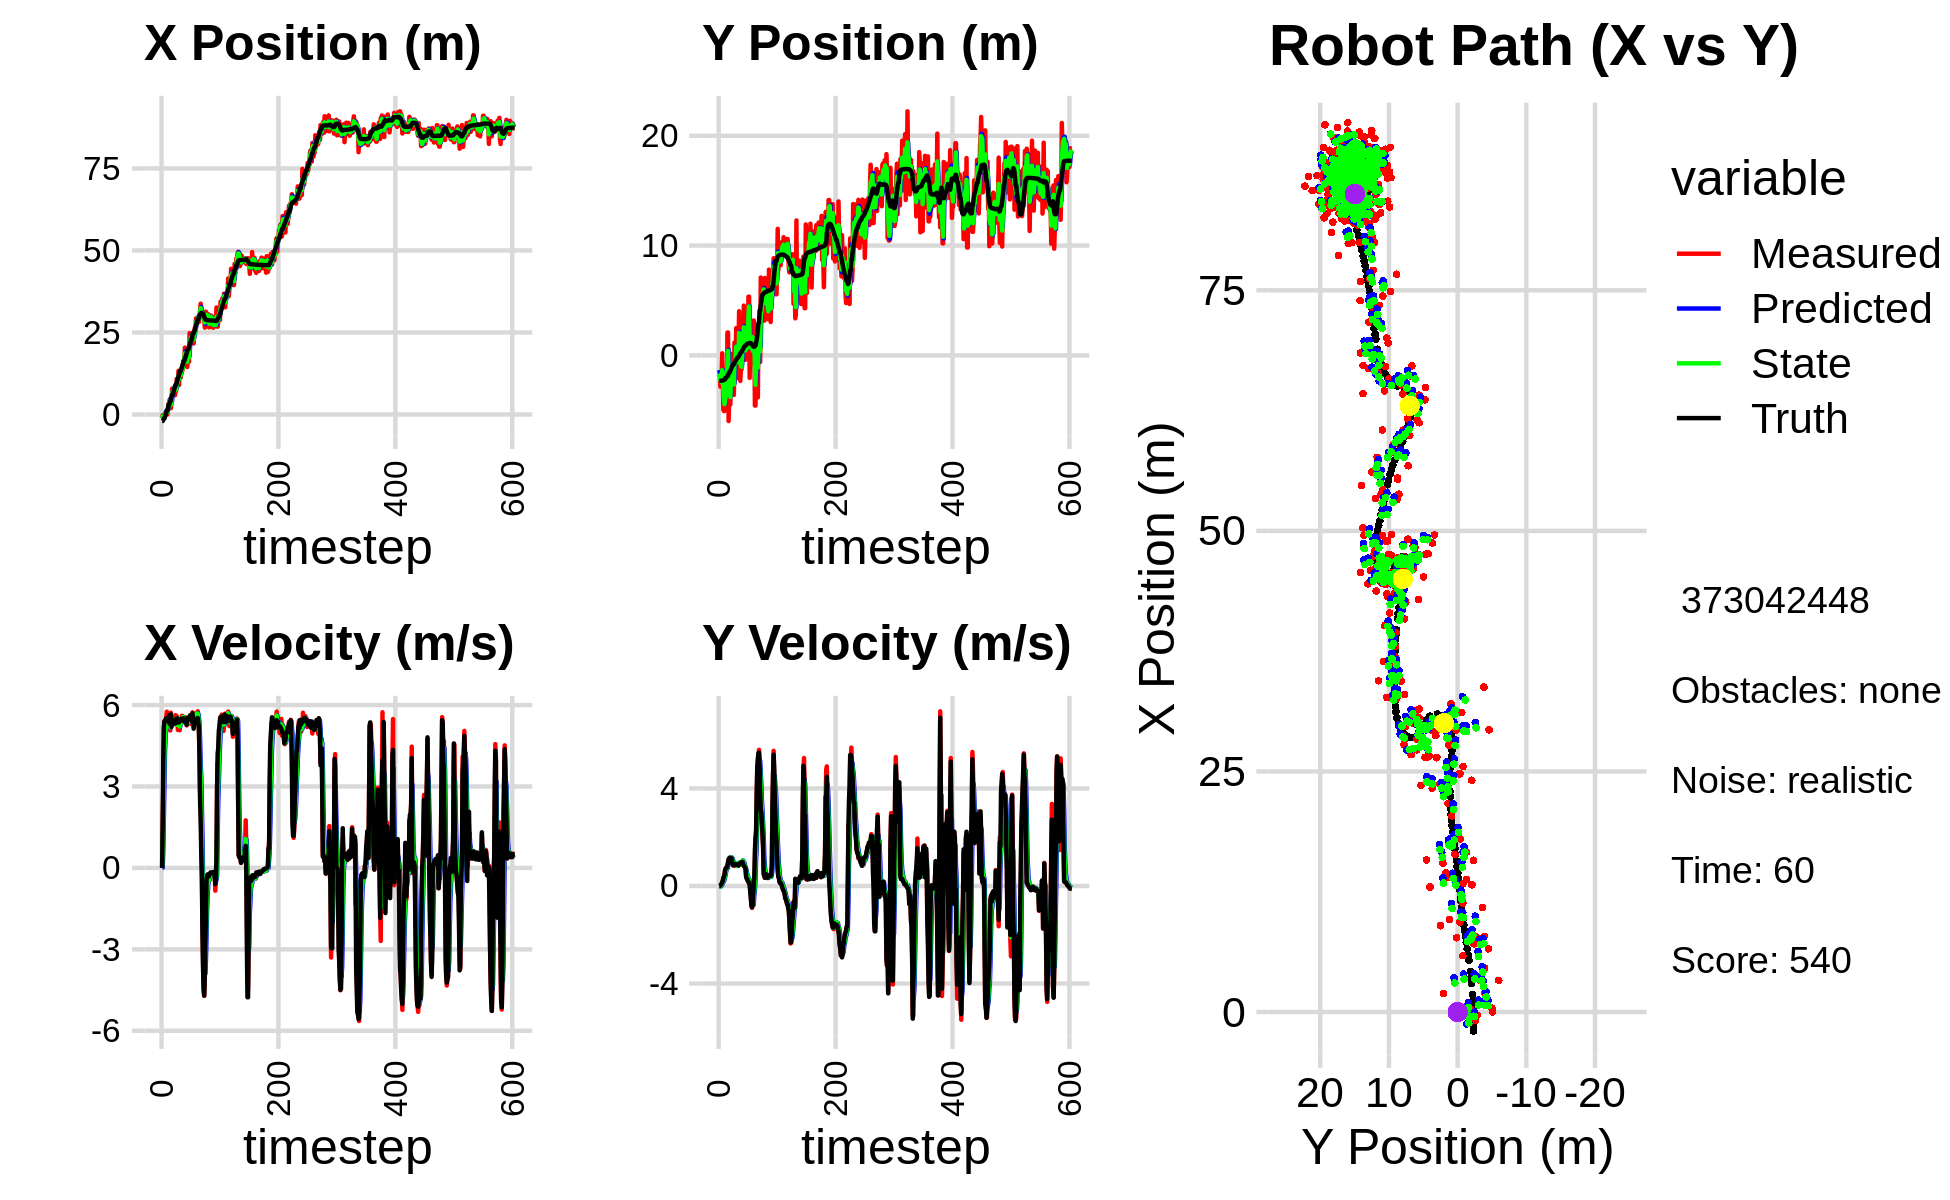

The table this chart was drawn from, first rows:
-2.205669522812822692e+00, -3.669453501874983203e+00, 0.000000000000000000e+00, 0.000000000000000000e+00, 0.000000000000000000e+00, 0.000000000000000000e+00, 0.000000000000000000e+00, 0.000000000000000000e+00, -1.248089973935848640e+00, -1.336489567509875798e+00, 0.000000000000000000e+00, 0.000000000000000000e+00, -1.987555265666463677e+00, -2.312356948060314998e+00, 0.000000000000000000e+00, 0.000000000000000000e+00, 0.000000000000000000e+00, -7.377833389909937978e-05
-9.705834388129875867e-01, -1.872128545613867878e+00, 0.000000000000000000e+00, -0.000000000000000000e+00, -1.248089973935848640e+00, -1.336489567509875798e+00, 0.000000000000000000e+00, 0.000000000000000000e+00, -1.146038305328171525e+00, -1.611627348105958202e+00, 1.035113803086231549e-02, -3.350752162845466089e-03, -1.987555265666463677e+00, -2.312356948060314998e+00, 0.000000000000000000e+00, 0.000000000000000000e+00, 0.000000000000000000e+00, 3.165287780575454235e-04
-2.104233507851452634e-01, -1.753005157802391301e+00, 1.644000045677503685e+00, 1.594067553333264147e-04, -1.145003191525085340e+00, -1.611962423322242710e+00, 1.035113803086231549e-02, -3.350752162845466089e-03, -6.140455938927760204e-01, -1.668192199461408398e+00, 6.591506644765101619e-01, -2.904470937134911047e-03, -1.972971678298722553e+00, -2.312354873737879846e+00, 1.600000000000000089e+00, 1.000000000000000021e-03, 1.600000023841857910e+00, -9.696274355519562960e-05
-3.220750093469007536e-01, -2.851530828295279818e+00, 2.861996256777214143e+00, 4.621762351592131890e-03, -5.481305274451250265e-01, -1.668482646555121907e+00, 6.591506644765101619e-01, -2.904470937134911047e-03, -4.394706419757664628e-01, -2.250450098629450668e+00, 1.856183371889318590e+00, -1.822813502879939290e-02, -1.737223386513413903e+00, -2.311821797458493144e+00, 4.000000000000000000e+00, 2.599999999999999881e-02, 2.799999952316284180e+00, -1.614872249774634838e-03
-8.968929651758145161e-01, -2.557210042079856471e+00, 5.060798118906912002e+00, 4.518945505135949642e-02, -2.538523047868346261e-01, -2.252272912132330607e+00, 1.856183371889318590e+00, -1.822813502879939290e-02, -4.446785416953482617e-01, -2.380487926716200242e+00, 3.185611199262221582e+00, 1.354842595669189520e-02, -1.215723752749628517e+00, -2.307151212689636299e+00, 5.200000000000000178e+00, 5.600000000000000117e-02, 5.199999809265136719e+00, -8.929076604545116425e-03
-8.968929651758145161e-01, -2.557210042079856471e+00, 5.394364585485160291e+00, 8.279802570471166134e-02, -1.261174217691261035e-01, -2.379133084120530928e+00, 3.185611199262221582e+00, 1.354842595669189520e-02, -4.531502782088630554e-01, -2.459958831337276663e+00, 4.317363026545230298e+00, 4.018848397673562695e-02, -1.215723752749628517e+00, -2.307151212689636299e+00, 5.408000000000000362e+00, 8.999999999999999667e-02, 5.408999919891357422e+00, -1.534778065979480743e-02
1.880510447271306063e-01, 1.863132458958939586e-01, 5.440976800169112337e+00, 1.483870476023753660e-01, -2.141397555433999234e-02, -2.455939982939602917e+00, 4.317363026545230298e+00, 4.018848397673562695e-02, 1.259811003717934141e-01, -1.335146238722017875e+00, 4.805640925878295278e+00, 1.678636629876341657e-01, -5.902202132902103493e-01, -2.297530556995829976e+00, 5.424000000000000377e+00, 1.620000000000000051e-01, 5.427000045776367188e+00, -2.726537548005580902e-02
2.574816049597547507e-01, -1.877762297943986525e+00, 5.445918122222394686e+00, 2.108879490149593028e-01, 6.065451929596229474e-01, -1.318359872423254364e+00, 4.805640925878295278e+00, 1.678636629876341657e-01, 4.540248952548833206e-01, -1.580723105659376237e+00, 5.122483954889360369e+00, 1.822093405597813576e-01, -7.199358947837318501e-02, -2.284416746203093318e+00, 5.453000000000000291e+00, 1.950000000000000067e-01, 5.455999851226806641e+00, -3.870470076799392700e-02
4.079248012475734098e-01, -4.978414324362010035e+00, 5.542343941774845462e+00, 3.438492904012995788e-01, 9.662732907438194019e-01, -1.562502171603397993e+00, 5.122483954889360369e+00, 1.822093405597813576e-01, 7.192037221181637463e-01, -3.038317258187127834e+00, 5.301973747232600509e+00, 1.859695200263128401e-01, 5.528728963323952250e-01, -2.260795620102676651e+00, 5.511999999999999567e+00, 3.180000000000000049e-01, 5.520999908447265625e+00, -6.196099519729614258e-02
1.475012271377231302e-02, -5.067383723018364705e+00, 5.754935022557074120e+00, 3.570385282112514824e-01, 1.249401096841423975e+00, -3.019720306184496383e+00, 5.301973747232600509e+00, 1.859695200263128401e-01, 7.007421172332797266e-01, -3.971273314143253685e+00, 5.494312134383044999e+00, 2.479679997688967186e-01, 1.184685945501385618e+00, -2.222944930663884655e+00, 5.506999999999999673e+00, 3.900000000000000133e-01, 5.520999908447265625e+00, -6.196099519729614258e-02
1.475012271377231302e-02, -5.067383723018364705e+00, 5.566029014481349790e+00, 4.950383886105689246e-01, 1.250173330671584093e+00, -3.946476514166363803e+00, 5.494312134383044999e+00, 2.479679997688967186e-01, 6.740072218280470651e-01, -4.440895798030185304e+00, 5.509448830272064335e+00, 3.579736398208732684e-01, 1.184685945501385618e+00, -2.222944930663884655e+00, 5.463000000000000078e+00, 4.600000000000000200e-01, 5.482999801635742188e+00, -8.870583772659301758e-02
1.970510661481077008e+00, -3.950168655836472809e+00, 5.366496242119461968e+00, 6.183215567452213790e-01, 1.224952104855253410e+00, -4.405098434048097644e+00, 5.509448830272064335e+00, 3.579736398208732684e-01, 1.558974311278777058e+00, -4.170751212369448346e+00, 5.458778317928303814e+00, 4.764393475220372598e-01, 1.810662507714372316e+00, -2.168761180358722562e+00, 5.427999999999999936e+00, 6.670000000000000373e-01, 5.468999862670898438e+00, -1.147130206227302551e-01
3.311236679621011536e+00, -3.295329080127678445e+00, 5.320543817063048131e+00, 6.892285795076428245e-01, 2.104852143071607617e+00, -4.123107277617244826e+00, 5.458778317928303814e+00, 4.764393475220372598e-01, 2.661865738539779258e+00, -3.770958891661842394e+00, 5.413992667467001141e+00, 6.169863723299235936e-01, 2.948319673046993383e+00, -2.031909929065645937e+00, 5.389999999999999680e+00, 7.149999999999999689e-01, 5.436999797821044922e+00, -1.288236081600189209e-01
3.311236679621011536e+00, -3.295329080127678445e+00, 5.494118747241659051e+00, 7.420221295924664950e-01, 3.203265005286479283e+00, -3.709260254428849990e+00, 5.413992667467001141e+00, 6.169863723299235936e-01, 3.252672908661327078e+00, -3.505305604326287128e+00, 5.456049263247501280e+00, 6.763459115112107067e-01, 2.948319673046993383e+00, -2.031909929065645937e+00, 5.626999999999999780e+00, 7.600000000000000089e-01, 5.678999900817871094e+00, -1.342452317476272583e-01
4.566930711181183433e+00, -3.935135290613389625e+00, 5.335549238711791098e+00, 7.642073553668329300e-01, 3.798277834986077295e+00, -3.437671013175166213e+00, 5.456049263247501280e+00, 6.763459115112107067e-01, 4.150880400907533740e+00, -3.657799244339403177e+00, 5.413028859304913176e+00, 7.120089839640635354e-01, 3.581267594811035515e+00, -1.946553037336776759e+00, 5.291999999999999815e+00, 7.560000000000000053e-01, 5.344999790191650391e+00, -1.422618180513381958e-01
1.915230751267348985e+00, 2.081850274327070593e+00, 5.064317535745843202e+00, 7.253590094624674522e-01, 4.692183286838025325e+00, -3.586598345942996868e+00, 5.413028859304913176e+00, 7.120089839640635354e-01, 3.430566263039101393e+00, -9.356768808935735926e-01, 5.174894888463595244e+00, 7.618228369831510083e-01, 4.201491594006509622e+00, -1.857963577426661406e+00, 5.282000000000000028e+00, 8.179999999999999494e-01, 5.344999790191650391e+00, -1.422618180513381958e-01
1.915230751267348985e+00, 2.081850274327070593e+00, 5.717552064947885704e+00, 9.685024042355885321e-01, 3.948055751885461095e+00, -8.594945971952584474e-01, 5.174894888463595244e+00, 7.618228369831510083e-01, 3.024481148830024502e+00, 4.153951817946160974e-01, 5.392155715653814241e+00, 9.474154772627104704e-01, 4.201491594006509622e+00, -1.857963577426661406e+00, 5.653999999999999915e+00, 9.599999999999999645e-01, 5.735000133514404297e+00, -1.677982956171035767e-01
3.297402381881918476e+00, -5.978920803614712121e+00, 5.348603130726893085e+00, 1.051593019612141244e+00, 3.563696720395405748e+00, 5.101367295208871777e-01, 5.392155715653814241e+00, 9.474154772627104704e-01, 3.442217146801302530e+00, -2.512137355999369603e+00, 5.364760124736893232e+00, 9.390489572049457445e-01, 5.363948106976675234e+00, -1.650893078650535362e+00, 5.195000000000000284e+00, 1.090000000000000080e+00, 5.309000015258789062e+00, -1.941345781087875366e-01
7.858971595686326417e+00, -3.864755735403422321e+00, 5.327955335467814635e+00, 1.132564008858323534e+00, 3.978693159274992119e+00, -2.418232460278875173e+00, 5.364760124736893232e+00, 9.390489572049457445e-01, 5.768692476449348128e+00, -3.057225751062615515e+00, 5.418983227840387329e+00, 1.008963593213010324e+00, 5.963502168523882041e+00, -1.524440870280558524e+00, 5.387999999999999901e+00, 1.139999999999999902e+00, 5.506999969482421875e+00, -2.094524651765823364e-01
7.858971595686326417e+00, -3.864755735403422321e+00, 5.267255323103701592e+00, 1.115112313495541851e+00, 6.310590799233386505e+00, -2.956329391741314261e+00, 5.418983227840387329e+00, 1.008963593213010324e+00, 7.012894463934193467e+00, -3.371598805513515984e+00, 5.381678204690652834e+00, 1.050051289634893026e+00, 5.963502168523882041e+00, -1.524440870280558524e+00, 5.453000000000000291e+00, 1.155000000000000027e+00, 5.572999954223632812e+00, -2.086260765790939331e-01
6.570927322100224899e+00, -4.472456024498517202e+00, 5.492361176247388066e+00, 1.181479179903696330e+00, 7.551062284403259106e+00, -3.266593676550026526e+00, 5.381678204690652834e+00, 1.050051289634893026e+00, 7.102431564096547412e+00, -3.798310220223770184e+00, 5.415093236363450302e+00, 1.092758487086607833e+00, 6.584992647359309004e+00, -1.392860697455910124e+00, 5.306000000000000050e+00, 1.139000000000000012e+00, 5.426000118255615234e+00, -2.118843197822570801e-01
7.716902196300074124e+00, 1.413914694906656944e-01, 5.479651892203521335e+00, 1.178745245625257176e+00, 7.643940887732892264e+00, -3.689034371515109267e+00, 5.415093236363450302e+00, 1.092758487086607833e+00, 7.678197970962753693e+00, -1.894681646323389534e+00, 5.447714297131956762e+00, 1.175939020461058471e+00, 7.202771425042042708e+00, -1.260789678865084529e+00, 5.304999999999999716e+00, 1.139999999999999902e+00, 5.426000118255615234e+00, -2.118843197822570801e-01
7.781990904146375065e+00, -2.742682025354811426e+00, 5.356978293669175883e+00, 1.106201277279130979e+00, 8.222969400675950169e+00, -1.777087744277283665e+00, 5.447714297131956762e+00, 1.175939020461058471e+00, 8.017634340618631228e+00, -2.195974786899911990e+00, 5.396257176272168721e+00, 1.118071803672988640e+00, 7.820023775333481808e+00, -1.128469631589881672e+00, 5.381000000000000227e+00, 1.137000000000000011e+00, 5.500000000000000000e+00, -2.036350369453430176e-01
5.856511354667985003e+00, -7.538246674915169976e-01, 5.374606499765675949e+00, 1.109841453331950500e+00, 8.557260058245848455e+00, -2.084167606532613348e+00, 5.396257176272168721e+00, 1.118071803672988640e+00, 7.324942150715244793e+00, -1.464400333193792481e+00, 5.326234357079942860e+00, 1.130203430555287047e+00, 8.439294099787858272e+00, -1.000500605672207444e+00, 5.384999999999999787e+00, 1.016999999999999904e+00, 5.480000019073486328e+00, -2.036350369453430176e-01
7.085178970758246209e+00, -2.366670415336082023e+00, 5.627528010003599590e+00, 1.007480810665605464e+00, 7.857565586423238990e+00, -1.351379990138263709e+00, 5.326234357079942860e+00, 1.130203430555287047e+00, 7.510030436031607692e+00, -1.790001657082102238e+00, 5.453369852121838335e+00, 1.044856487987423810e+00, 9.059241533339946528e+00, -8.883567318381123679e-01, 5.445000000000000284e+00, 8.770000000000000018e-01, 5.515999794006347656e+00, -1.771505475044250488e-01
7.085178970758246209e+00, -2.366670415336082023e+00, 5.301646975901443071e+00, 8.414057704531174853e-01, 8.055367421243792236e+00, -1.685516008283359790e+00, 5.453369852121838335e+00, 1.044856487987423810e+00, 7.609726052297354215e+00, -2.019683883348161402e+00, 5.359766493897476280e+00, 9.368377687267498422e-01, 9.059241533339946528e+00, -8.883567318381123679e-01, 5.339000000000000412e+00, 8.439999999999999725e-01, 5.406000137329101562e+00, -1.573937833309173584e-01
1.087753272004723115e+01, -3.603306934805694084e+00, 5.593538408748798929e+00, 8.842501227589836255e-01, 8.145702701687101310e+00, -1.926000106475486362e+00, 5.359766493897476280e+00, 9.368377687267498422e-01, 9.406445261165915284e+00, -2.656890259652857189e+00, 5.525784848705512786e+00, 8.764470839650859713e-01, 9.680579423554618756e+00, -7.891115409852147433e-01, 5.509999999999999787e+00, 8.760000000000000009e-01, 5.578999996185302734e+00, -1.567867398262023926e-01
9.633137464160588692e+00, 1.164601638133965666e+00, 5.400233433319626464e+00, 8.708481901879427944e-01, 9.959023746036466562e+00, -2.569245551256348570e+00, 5.525784848705512786e+00, 8.764470839650859713e-01, 9.807811950168732196e+00, -8.300990917155126603e-01, 5.458867531745968726e+00, 9.265576094839953480e-01, 1.030360722535376006e+01, -6.902935958527229854e-01, 5.508000000000000007e+00, 8.840000000000000080e-01, 5.578999996185302734e+00, -1.598847508430480957e-01
9.332489490270225119e+00, -3.048503859314984910e-01, 5.085380549559669561e+00, 8.258378504124532782e-01, 1.035369870334332987e+01, -7.374433307671131033e-01, 5.458867531745968726e+00, 9.265576094839953480e-01, 9.875976531377814283e+00, -5.444109491574247173e-01, 5.260820962998413286e+00, 8.827496416391328315e-01, 1.093138241770592600e+01, -5.892273647098394962e-01, 5.365000000000000213e+00, 8.679999999999999938e-01, 5.434000015258789062e+00, -1.609891206026077271e-01
1.331990361184984906e+01, -7.535496211359707930e-01, 5.250220927818615380e+00, 8.526070218276249335e-01, 1.040205862767765588e+01, -4.561359849935114341e-01, 5.260820962998413286e+00, 8.827496416391328315e-01, 1.173571869454685945e+01, -5.970312780853943568e-01, 5.318003550088539200e+00, 8.633264012634309648e-01, 1.154866147031622781e+01, -4.886796934713715790e-01, 5.360000000000000320e+00, 8.940000000000000169e-01, 5.434000015258789062e+00, -1.609891206026077271e-01
8.974608182511866872e+00, 2.483977986837404561e+00, 5.342632509707388344e+00, 8.699701273947847424e-01, 1.226751904955571248e+01, -5.106986379590512382e-01, 5.318003550088539200e+00, 8.633264012634309648e-01, 1.075697687084105958e+01, 7.989563358894553602e-01, 5.261875331771144637e+00, 9.202035322817347929e-01, 1.206145024292374401e+01, -4.033802008193965727e-01, 5.362000000000000099e+00, 8.709999999999999964e-01, 5.433000087738037109e+00, -1.614187359809875488e-01
1.322586637721684966e+01, -2.076666401512563542e+00, 5.070220415514585355e+00, 8.256117733702118544e-01, 1.128316440401817466e+01, 8.909766891176288395e-01, 5.261875331771144637e+00, 9.202035322817347929e-01, 1.216790018175210619e+01, -4.973236966516235702e-01, 5.211758533847860697e+00, 8.255598637667079798e-01, 1.267863392853292126e+01, -3.034177279023434481e-01, 5.442000000000000171e+00, 8.679999999999999938e-01, 5.510000228881835938e+00, -1.614187359809875488e-01
1.131750512127414510e+01, -7.426335672566495294e-01, 5.492774749391362121e+00, 8.811338161095325638e-01, 1.268907603513689253e+01, -4.147677102749527389e-01, 5.211758533847860697e+00, 8.255598637667079798e-01, 1.206630979016393823e+01, -5.603262590664216392e-01, 5.316854896465200930e+00, 8.482106533745964461e-01, 1.330338597268104728e+01, -2.028637392327283240e-01, 5.434000000000000163e+00, 8.850000000000000089e-01, 5.505000114440917969e+00, -1.590617150068283081e-01
1.131750512127414510e+01, -7.426335672566495294e-01, 5.383305250257945040e+00, 8.500132372706168393e-01, 1.259799527981045841e+01, -4.755051937289619945e-01, 5.316854896465200930e+00, 8.482106533745964461e-01, 1.201349055082746986e+01, -5.995637392826934642e-01, 5.321475449437381933e+00, 8.446299934180282465e-01, 1.330338597268104728e+01, -2.028637392327283240e-01, 5.437999999999999723e+00, 8.589999999999999858e-01, 5.505000114440917969e+00, -1.566050797700881958e-01
1.395756830632779000e+01, 1.259861424104386396e+00, 5.357623403538823936e+00, 8.459581245370854097e-01, 1.254563809577120814e+01, -5.151007399408906728e-01, 5.321475449437381933e+00, 8.446299934180282465e-01, 1.319392636759755177e+01, 2.622826327575477068e-01, 5.368013120800943838e+00, 8.740869561334976279e-01, 1.393084454551737750e+01, -1.044705371758577334e-01, 5.488000000000000433e+00, 8.359999999999999654e-01, 5.551000118255615234e+00, -1.566050797700881958e-01
1.299217796283486059e+01, 4.018043234428315458e+00, 5.607932996778141721e+00, 9.144470046734198831e-01, 1.373072767967764563e+01, 3.496913283708974474e-01, 5.368013120800943838e+00, 8.740869561334976279e-01, 1.339759294223526176e+01, 2.056925931032111965e+00, 5.466663941838185714e+00, 9.588885554141644008e-01, 1.445962452911409279e+01, -2.338628640262868305e-02, 5.496000000000000441e+00, 9.090000000000000302e-01, 5.571000099182128906e+00, -1.616404801607131958e-01
1.378174948642572950e+01, -1.292596624785698811e+00, 5.549687078340295621e+00, 9.534856082160246826e-01, 1.394425933641907989e+01, 2.152814786573528316e+00, 5.466663941838185714e+00, 9.588885554141644008e-01, 1.387159552128365725e+01, 6.427061763380907955e-01, 5.502746727628763601e+00, 9.028279258095646131e-01, 1.509288334807434495e+01, 8.035345261560095098e-02, 5.424000000000000377e+00, 9.320000000000000506e-01, 5.504000186920166016e+00, -1.701477169990539551e-01
1.576763334522336990e+01, -2.324559495937580156e+00, 5.570383743175609581e+00, 9.570414793453289048e-01, 1.442187019404653370e+01, 7.329889689190473012e-01, 5.502746727628763601e+00, 9.028279258095646131e-01, 1.503924684614133156e+01, -6.820982700995451564e-01, 5.563164181459796076e+00, 8.746549225605271261e-01, 1.571732830964324101e+01, 1.872922911466636531e-01, 5.443999999999999950e+00, 9.240000000000000435e-01, 5.521999835968017578e+00, -1.701477169990539551e-01
1.661494618605751583e+01, -1.296597765014908754e+00, 5.476669332986885408e+00, 9.235842762877166656e-01, 1.559556326428731055e+01, -5.946327778434924438e-01, 5.563164181459796076e+00, 8.746549225605271261e-01, 1.606092322120177940e+01, -9.042225356637643152e-01, 5.543328228277492720e+00, 8.886473235668460591e-01, 1.634425282427770298e+01, 2.929539228988207178e-01, 5.512999999999999901e+00, 9.300000000000000488e-01, 5.591000080108642578e+00, -1.670678406953811646e-01
1.661494618605751583e+01, -1.296597765014908754e+00, 5.543518018079373277e+00, 9.598349689883389768e-01, 1.661525604402952894e+01, -8.153578033070797426e-01, 5.543328228277492720e+00, 8.886473235668460591e-01, 1.661511810229943364e+01, -1.033307535910525932e+00, 5.543412022446974952e+00, 9.159981493050040058e-01, 1.634425282427770298e+01, 2.929539228988207178e-01, 5.506999999999999673e+00, 9.639999999999999680e-01, 5.591000080108642578e+00, -1.714456677436828613e-01
2.038798570658196496e+01, 8.692308798511788615e-01, 5.368201648278716043e+00, 9.970012437217018464e-01, 1.716945930454413016e+01, -9.417077209800255311e-01, 5.543412022446974952e+00, 9.159981493050040058e-01, 1.864070973804117770e+01, -1.489723648324484673e-01, 5.527402171172529854e+00, 9.818639989187520900e-01, 1.697461628903845110e+01, 4.027688049573067697e-01, 5.431000000000000050e+00, 9.939999999999999947e-01, 5.521999835968017578e+00, -1.836312413215637207e-01
1.545844006486901279e+01, 2.144050076107093972e+00, 5.463586586933500300e+00, 1.020091457848938843e+00, 1.919344995515843166e+01, -5.078596494057324717e-02, 5.527402171172529854e+00, 9.818639989187520900e-01, 1.748198368529062208e+01, 9.687017422554045076e-01, 5.418883558205875417e+00, 1.044175239782898945e+00, 1.749112820586129402e+01, 4.991967217323883266e-01, 5.366999999999999993e+00, 9.769999999999999796e-01, 5.455999851226806641e+00, -1.845820546150207520e-01
1.637849211681827910e+01, 4.055547856231126458e-01, 5.474401622694076153e+00, 9.309863462383727306e-01, 1.802387204111121122e+01, 1.073119266233694358e+00, 5.418883558205875417e+00, 1.044175239782898945e+00, 1.727107637154082553e+01, 7.830134954440579609e-01, 5.410847029532043884e+00, 9.792276598126685716e-01, 1.810631108268979261e+01, 6.129698289675306055e-01, 5.402000000000000135e+00, 8.860000000000000098e-01, 5.473999977111816406e+00, -1.684501767158508301e-01
1.580274796504940582e+01, 4.532166673000864066e+00, 5.250914025967177601e+00, 8.098598892739296007e-01, 1.781216107449402841e+01, 8.809362614253248847e-01, 5.410847029532043884e+00, 9.792276598126685716e-01, 1.688868076727557010e+01, 2.558879400517292346e+00, 5.292754626880639357e+00, 9.645616209610071712e-01, 1.872548222552606134e+01, 7.173475767706223305e-01, 5.277999999999999581e+00, 8.279999999999999583e-01, 5.342999935150146484e+00, -1.530264019966125488e-01
1.448721861855605297e+01, 1.685178531903302357e+00, 5.546648276624824625e+00, 7.926561256669137912e-01, 1.741795622996363235e+01, 2.655335562613393208e+00, 5.292754626880639357e+00, 9.645616209610071712e-01, 1.608054091724697798e+01, 2.233184608655874648e+00, 5.352142884436046799e+00, 8.673781879872503042e-01, 1.933383488678500939e+01, 8.109387896791381278e-01, 5.511000000000000121e+00, 7.990000000000000435e-01, 5.568999767303466797e+00, -1.419461369514465332e-01
1.797517514180387010e+01, -3.965363964434358013e-01, 5.492201134203619439e+00, 7.848752355125646618e-01, 1.661575520569058284e+01, 2.319922427454599756e+00, 5.352142884436046799e+00, 8.673781879872503042e-01, 1.724124125018578368e+01, 1.058546007221938146e+00, 5.447174786135854596e+00, 7.692073300642695566e-01, 1.986183381040929774e+01, 8.862175489764950731e-01, 5.516000000000000014e+00, 7.620000000000000107e-01, 5.568999767303466797e+00, -1.419461369514465332e-01
1.797517514180387010e+01, -3.965363964434358013e-01, 5.560887707031309191e+00, 7.018212903594819307e-01, 1.778595872879936834e+01, 1.135466740228365135e+00, 5.447174786135854596e+00, 7.692073300642695566e-01, 1.787509856928269159e+01, 4.623075025767001689e-01, 5.505229807086388760e+00, 7.167928292554851533e-01, 1.986183381040929774e+01, 8.862175489764950731e-01, 5.493999999999999773e+00, 6.949999999999999512e-01, 5.537000179290771484e+00, -1.255429536104202271e-01
1.607779192942188118e+01, 2.201170756414554397e+00, 5.335954955369840214e+00, 4.392057543005800646e-01, 1.842562154999133028e+01, 5.339867855022486509e-01, 5.505229807086388760e+00, 7.167928292554851533e-01, 1.734679924434898624e+01, 1.285689567058799998e+00, 5.375649965614639925e+00, 6.070317540133841616e-01, 2.049186444254665673e+01, 9.631502174419097617e-01, 5.501000000000000334e+00, 3.529999999999999805e-01, 5.512000083923339844e+00, -8.212548494338989258e-02
2.480441999420665056e+01, -3.091642118279669393e-01, 5.531651756488217053e+00, 3.217275539661706985e-01, 1.788436424091045041e+01, 1.346392742460138514e+00, 5.375649965614639925e+00, 6.070317540133841616e-01, 2.105814987212659162e+01, 6.230495739035385450e-01, 5.594845931318254806e+00, 4.475713193494356146e-01, 2.111906456897318307e+01, 1.013426973029063261e+00, 5.483999999999999986e+00, 3.019999999999999907e-01, 5.492000102996826172e+00, -5.809576064348220825e-02
2.326147067540578917e+01, 3.689172221870838708e+00, 5.569366793425457374e+00, 2.719042158814500287e-01, 2.161763446525841559e+01, 6.678067058384821175e-01, 5.594845931318254806e+00, 4.475713193494356146e-01, 2.236998009458293168e+01, 2.050403498396882185e+00, 5.617086016276594762e+00, 4.197560744798279897e-01, 2.175005173661730140e+01, 1.049756957668382951e+00, 5.625000000000000000e+00, 2.750000000000000222e-01, 5.631999969482421875e+00, -4.878265410661697388e-02
2.371160101853457292e+01, 2.611211373649084955e+00, 5.528292082803034191e+00, 2.025126285347928490e-01, 2.293168869621059258e+01, 2.092379105844865084e+00, 5.617086016276594762e+00, 4.197560744798279897e-01, 2.328709241597752566e+01, 2.326196045900611686e+00, 5.591188371984958216e+00, 3.203803761482693080e-01, 2.239130616146630715e+01, 1.080204918297962946e+00, 5.508000000000000007e+00, 1.940000000000000058e-01, 5.511000156402587891e+00, -3.661566972732543945e-02
2.354579329472922922e+01, 5.348205282086035517e+00, 5.299758802891376241e+00, 1.541464128287362290e-01, 2.384621125317602264e+01, 2.358234083515438506e+00, 5.591188371984958216e+00, 3.203803761482693080e-01, 2.370245731696263292e+01, 3.725791431559134281e+00, 5.446310580207509133e+00, 2.974851378837551907e-01, 2.292096924741921526e+01, 1.099026872342939276e+00, 5.509000000000000341e+00, 1.719999999999999862e-01, 5.511000156402587891e+00, -2.907735481858253479e-02
2.354579329472922922e+01, 5.348205282086035517e+00, 5.468687512513733751e+00, 1.590597976789802082e-01, 2.424708837498338454e+01, 3.755539945347509789e+00, 5.446310580207509133e+00, 2.974851378837551907e-01, 2.392629041614593888e+01, 4.462287528494705668e+00, 5.442262041172322817e+00, 2.489838605487224577e-01, 2.292096924741921526e+01, 1.099026872342939276e+00, 5.397999999999999687e+00, 1.479999999999999927e-01, 5.400000095367431641e+00, -2.907735481858253479e-02
2.408583586677226052e+01, -2.045766638445887686e+00, 5.733223304774146989e+00, 9.438696906802995779e-02, 2.447051662026317231e+01, 4.487185914549577603e+00, 5.442262041172322817e+00, 2.489838605487224577e-01, 2.430047538781746397e+01, 1.470865269253900820e+00, 5.572597844337184192e+00, 2.628327616686584878e-02, 2.417831349379442329e+01, 1.125736906532200488e+00, 5.695000000000000284e+00, 2.500000000000000139e-02, 5.695000171661376953e+00, -1.646167226135730743e-02
2.165712523425784397e+01, 1.379728450685796304e+00, 5.310839739807483362e+00, -4.124173142959343397e-02, 2.485773517225118212e+01, 1.473493596870587341e+00, 5.572597844337184192e+00, 2.628327616686584878e-02, 2.338593038452580330e+01, 1.433190904888903772e+00, 5.381031296104489492e+00, -7.444725700800201851e-03, 2.482183670998221103e+01, 1.117469979798965785e+00, 5.400000000000000355e+00, -2.560000000000000053e-01, 5.406000137329101562e+00, 7.765420246869325638e-03
2.165712523425784397e+01, 1.379728450685796304e+00, 5.252142448643695616e+00, -4.084421935592384978e-01, 2.392403351413625145e+01, 1.432446432318823737e+00, 5.381031296104489492e+00, -7.444725700800201851e-03, 2.288296067949154633e+01, 1.385189918635546524e+00, 5.272344714305946312e+00, -2.192489658647506778e-01, 2.482183670998221103e+01, 1.117469979798965785e+00, 5.128000000000000114e+00, -4.879999999999999893e-01, 5.151999950408935547e+00, 7.761057466268539429e-02
2.473928952186197705e+01, -3.076212860273350724e-01, 5.464455422647566785e+00, -7.596170894923709449e-01, 2.341019515092214220e+01, 1.363265022049071407e+00, 5.272344714305946312e+00, -2.192489658647506778e-01, 2.402314485431887903e+01, 6.313927596254744756e-01, 5.391569731199023607e+00, -4.988534547567553545e-01, 2.532709240866661560e+01, 1.078184797403249906e+00, 5.386000000000000121e+00, -8.199999999999999512e-01, 5.447999954223632812e+00, 1.381254047155380249e-01
2.642984086229453666e+01, 3.044727756542485508e+00, 5.475080504129460124e+00, -8.965466564378686831e-01, 2.456230182743878032e+01, 5.815074141497988958e-01, 5.391569731199023607e+00, -4.988534547567553545e-01, 2.541950070169819043e+01, 1.690888275736968538e+00, 5.470331010232990288e+00, -6.537582507159251932e-01, 2.592881035761487141e+01, 9.932422176126650681e-01, 5.378000000000000114e+00, -8.719999999999999973e-01, 5.447999954223632812e+00, 1.623098999261856079e-01
2.551618266100767229e+01, -7.902653676350411827e-01, 5.537747891013221846e+00, -7.698247796436907819e-01, 2.596653380272148937e+01, 1.625512450665375974e+00, 5.470331010232990288e+00, -6.537582507159251932e-01, 2.576166759036792442e+01, 5.555503042369063227e-01, 5.492967120985617235e+00, -7.364554660868496416e-01, 2.654709076886098984e+01, 8.936037556716375230e-01, 5.477000000000000313e+00, -8.080000000000000515e-01, 5.535999774932861328e+00, 1.381288170814514160e-01
2.931303000466214570e+01, 2.296830551462450132e-01, 5.672452696683921047e+00, -7.885506406585407468e-01, 2.631096430246648765e+01, 4.819047576282213807e-01, 5.492967120985617235e+00, -7.364554660868496416e-01, 2.768988873432091680e+01, 3.633993215349908268e-01, 5.641100415612591235e+00, -7.694927597292223753e-01, 2.717618489242781976e+01, 8.114666484488188836e-01, 5.450999999999999623e+00, -3.910000000000000142e-01, 5.465000152587890625e+00, 1.381288170814514160e-01
2.873318624484550199e+01, 3.182687952514493102e+00, 5.720985004827868536e+00, 1.318334444621860162e-02, 2.825399877588217734e+01, 2.864500455620686004e-01, 5.641100415612591235e+00, -7.694927597292223753e-01, 2.847520830660681668e+01, 1.563573736214555199e+00, 5.689134962706814846e+00, -3.610037099854339071e-01, 2.780176424966610682e+01, 7.770304218469901159e-01, 5.418000000000000149e+00, 1.099999999999999936e-02, 5.418000221252441406e+00, -2.304379595443606377e-03
... 544 more rows
